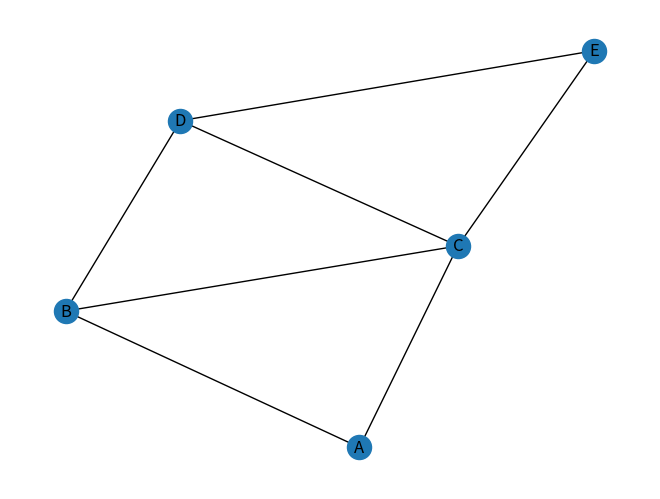

Recreate this plot in Python.
# -*- coding: utf-8 -*-

import pandas as pd
import networkx as nx
import matplotlib.pyplot as plt

# Definición de la red de transporte
grafo = nx.Graph()

# Añadir estaciones/paradas como nodos
estaciones = {
    "Estación A": "A",
    "Estación B": "B",
    "Estación C": "C",
    "Estación D": "D",
    "Estación E": "E",
}

for nombre, id in estaciones.items():
    grafo.add_node(id)

# Añadir rutas (líneas) como aristas

rutas = {
    ("A", "B"): {"tiempo": 10, "costo": 2000},
    ("A", "C"): {"tiempo": 15, "costo": 3000},
    ("B", "C"): {"tiempo": 5, "costo": 10000},
    ("B", "D"): {"tiempo": 10, "costo": 2000},
    ("C", "D"): {"tiempo": 20, "costo": 4000},
    ("C", "E"): {"tiempo": 15, "costo": 3000},
    ("D", "E"): {"tiempo": 5, "costo": 10000},
}

for origen, destino in rutas.keys():
    tiempo, costo = rutas[(origen, destino)].values()
    grafo.add_edge(origen, destino, tiempo=tiempo, costo=costo)

# Función para calcular la ruta más rápida
def encontrar_ruta_rapida(origen, destino):
    ruta = nx.shortest_path(grafo, origen, destino, weight="tiempo")
    return ruta, calcular_costo_ruta(ruta)

# Función para calcular el costo total de una ruta
def calcular_costo_ruta(ruta):
    costo_total = 0
    for i in range(len(ruta) - 1):
        costo_total += grafo.edges[ruta[i], ruta[i + 1]]["costo"]
    return costo_total

# Ejemplo de uso
origen = "A"
destino = "E"

ruta, costo = encontrar_ruta_rapida(origen, destino)

print(f"Ruta más rápida: {ruta}")
print(f"Tiempo total: {sum(grafo.edges[u, v]['tiempo'] for u, v in zip(ruta, ruta[1:]))} minutos")
print(f"Costo total: {costo} pesos")

# Visualización de la red (opcional)
nx.draw(grafo, with_labels=True)
plt.show()
